Run: headless pygame with SDL's dummy video driver; simulated clock (each Clock.tick advances the game by its frame time, no real sleeping); random seed 0; keys injected as events and as key.get_pressed() state; mouse plan: one left click at the window centre at the start of phase 2, then a move to the lower-right quarter at the start of phase 3; restart key R tapped at the start of phases 3 and 4.
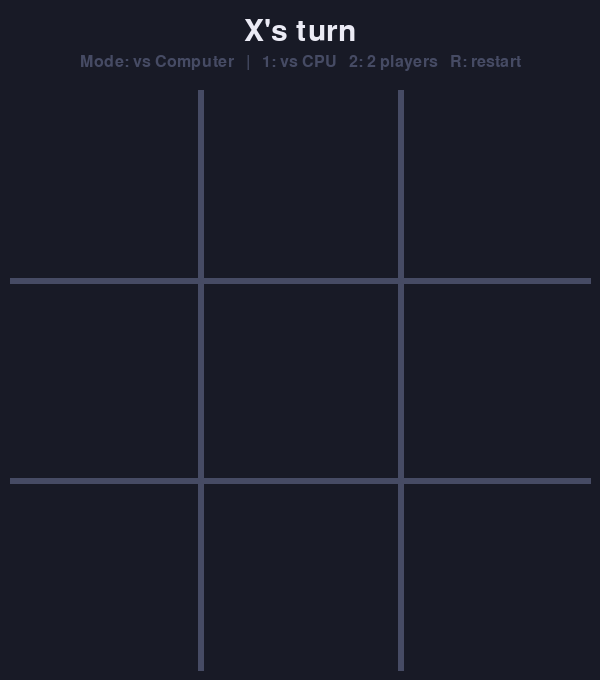
Frame 1 of 4 · flips 1–60 · no input
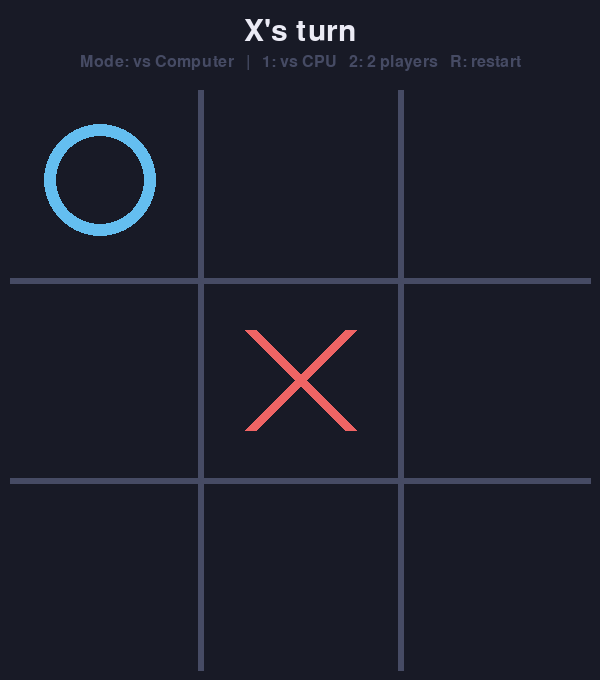
Frame 2 of 4 · flips 61–180 · clicked the window centre · tapped SPACE, RETURN · held RIGHT (→), D
Frame 3 of 4 · flips 181–300 · moved the mouse to the lower-right quarter · tapped R · held DOWN (↓), S · screen same as frame 1, image omitted
Frame 4 of 4 · flips 301–420 · tapped R · held LEFT (←), A, UP (↑), W · screen unchanged from frame 3, image omitted

The pygame program that drew these frames:

# """
# Tic Tac Toe with Pygame

# Controls:
#   Click  - place your mark
#   R      - restart the current game
#   1      - play against the computer (you are X)
#   2      - two players on the same computer
# """
import sys
import pygame
BOARD = 600 
CELL = BOARD // 3
HEADER = 80
WIDTH, HEIGHT = BOARD, BOARD + HEADER

BG = (24, 26, 38)
GRID = (70, 75, 100)
X_COLOR = (240, 100, 100)
O_COLOR = (100, 190, 240)
WIN_COLOR = (250, 210, 80)
TEXT = (235, 235, 245)

LINES = [(0, 1, 2), (3, 4, 5), (6, 7, 8),
         (0, 3, 6), (1, 4, 7), (2, 5, 8),
         (0, 4, 8), (2, 4, 6)]



def check_winner(board):
    """Return (player, (start_cell, end_cell)) or None."""
    for a, b, c in LINES:
        if board[a] and board[a] == board[b] == board[c]:
            return board[a], (a, c)
    return None


def is_full(board):
    return all(board)


def minimax(board, player):
    """Return (score, move). Computer is 'O' (maximizing), human is 'X'."""
    result = check_winner(board)
    if result:
        return (1, None) if result[0] == "O" else (-1, None)
    if is_full(board):
        return 0, None

    best_move = None
    if player == "O":
        best_score = -2
        for i in range(9):
            if not board[i]:
                board[i] = "O"
                score, _ = minimax(board, "X")
                board[i] = ""
                if score > best_score:
                    best_score, best_move = score, i
    else:
        best_score = 2
        for i in range(9):
            if not board[i]:
                board[i] = "X"
                score, _ = minimax(board, "O")
                board[i] = ""
                if score < best_score:
                    best_score, best_move = score, i
    return best_score, best_move



def cell_center(i):
    row, col = divmod(i, 3)
    return col * CELL + CELL // 2, HEADER + row * CELL + CELL // 2


def draw_board(screen, board, win_line):
    screen.fill(BG)

  
    for i in range(1, 3):
        pygame.draw.line(screen, GRID, (i * CELL, HEADER + 10), (i * CELL, HEIGHT - 10), 6)
        pygame.draw.line(screen, GRID, (10, HEADER + i * CELL), (WIDTH - 10, HEADER + i * CELL), 6)

    
    pad = CELL // 4
    for i, mark in enumerate(board):
        cx, cy = cell_center(i)
        if mark == "X":
            pygame.draw.line(screen, X_COLOR, (cx - pad, cy - pad), (cx + pad, cy + pad), 12)
            pygame.draw.line(screen, X_COLOR, (cx + pad, cy - pad), (cx - pad, cy + pad), 12)
        elif mark == "O":
            pygame.draw.circle(screen, O_COLOR, (cx, cy), pad + 6, 12)

    
    if win_line:
        pygame.draw.line(screen, WIN_COLOR, cell_center(win_line[0]), cell_center(win_line[1]), 10)


def draw_header(screen, font, small, message, mode):
    text = font.render(message, True, TEXT)
    screen.blit(text, text.get_rect(center=(WIDTH // 2, 32)))
    mode_label = "vs Computer" if mode == "cpu" else "2 Players"
    hint = small.render(f"Mode: {mode_label}   |   1: vs CPU   2: 2 players   R: restart", True, GRID)
    screen.blit(hint, hint.get_rect(center=(WIDTH // 2, 62)))


def main():
    pygame.init()
    screen = pygame.display.set_mode((WIDTH, HEIGHT))
    pygame.display.set_caption("Tic Tac Toe")
    clock = pygame.time.Clock()
    font = pygame.font.SysFont(None, 44)
    small = pygame.font.SysFont(None, 24)

    mode = "cpu"  

    def new_game():
        return [""] * 9, "X", None, False  

    board, turn, win_line, game_over = new_game()
    message = "X's turn"

    while True:
        for event in pygame.event.get():
            if event.type == pygame.QUIT:
                pygame.quit()
                sys.exit()

            if event.type == pygame.KEYDOWN:
                if event.key == pygame.K_r:
                    board, turn, win_line, game_over = new_game()
                elif event.key == pygame.K_1:
                    mode = "cpu"
                    board, turn, win_line, game_over = new_game()
                elif event.key == pygame.K_2:
                    mode = "pvp"
                    board, turn, win_line, game_over = new_game()

            if event.type == pygame.MOUSEBUTTONDOWN and event.button == 1 and not game_over:
                mx, my = event.pos
                if my >= HEADER:
                    col, row = mx // CELL, (my - HEADER) // CELL
                    i = row * 3 + col
                    
                    human_can_play = mode == "pvp" or turn == "X"
                    if human_can_play and not board[i]:
                        board[i] = turn
                        turn = "O" if turn == "X" else "X"

    
        if mode == "cpu" and turn == "O" and not game_over and not check_winner(board) and not is_full(board):
            pygame.time.delay(250)  # small pause so it feels natural
            _, move = minimax(board, "O")
            board[move] = "O"
            turn = "X"

        
        result = check_winner(board)
        if result:
            game_over = True
            win_line = result[1]
            message = f"{result[0]} wins!  Press R to play again"
        elif is_full(board):
            game_over = True
            message = "It's a draw!  Press R to play again"
        else:
            message = f"{turn}'s turn"

        draw_board(screen, board, win_line)
        draw_header(screen, font, small, message, mode)
        pygame.display.flip()
        clock.tick(60)


if __name__ == "__main__":
    main()
